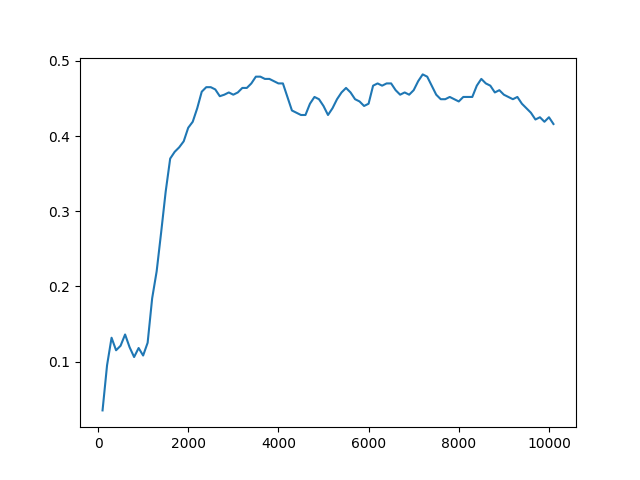

Values plotted in this chart, from the file beside it:
Timestep, Episode, Reward, Exploration
0, 0, -1, None
1, 0, 0.5, None
2, 0, 0.5, None
3, 0, 0.5, None
4, 1, 1, None
5, 2, 1, None
6, 2, 0.5, None
7, 2, -1, None
8, 2, -1, None
9, 2, 0.5, None
10, 3, 0.5, None
11, 3, -1, None
12, 3, 0.5, None
13, 3, 0.5, None
14, 3, -1, None
15, 4, 0.5, None
16, 4, -1, None
17, 4, 0.5, None
18, 4, -1, None
19, 4, 0.5, None
20, 5, 0.5, None
21, 5, -1, None
22, 5, -1, None
23, 5, 0.5, None
24, 5, 0.5, None
25, 6, 0.5, None
26, 6, 0.5, None
27, 6, 0.5, None
28, 6, -1, None
29, 6, 0.5, None
30, 7, -1, None
31, 7, -1, None
32, 7, 0.5, None
33, 7, 0.5, None
34, 7, 0.5, None
35, 8, 0.5, None
36, 8, 0.5, None
37, 8, 0.5, None
38, 8, 0.5, None
39, 8, -1, None
40, 9, -1, None
41, 9, 0.5, None
42, 10, 1, None
43, 10, -1, None
44, 10, 0.5, None
45, 11, 1, None
46, 11, 0.5, None
47, 11, -1, None
48, 11, 0.5, None
49, 11, -1, None
50, 12, 0.5, None
51, 12, -1, None
52, 12, 0.5, None
53, 12, 0.5, None
54, 12, 0.5, None
55, 13, 0.5, None
56, 13, -1, None
57, 13, 0.5, None
58, 13, 0.5, None
59, 13, -1, None
... 49,940 more rows
